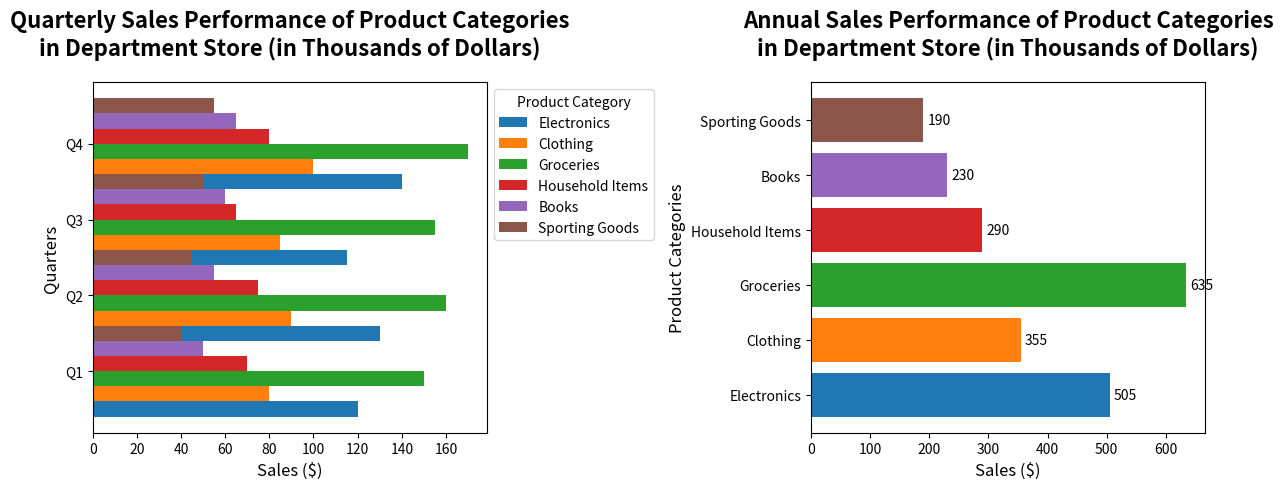

Here is the Python script that generated this plot:
import matplotlib.pyplot as plt
import numpy as np

categories = ['Electronics', 'Clothing', 'Groceries', 'Household Items', 'Books', 'Sporting Goods']
quarters = ['Q1', 'Q2', 'Q3', 'Q4']

sales_data = np.array([
    [120, 130, 115, 140],  
    [80, 90, 85, 100],     
    [150, 160, 155, 170],  
    [70, 75, 65, 80],      
    [50, 55, 60, 65],      
    [40, 45, 50, 55],      # Newly added data for "Sporting Goods"
])

fig, (ax1, ax2) = plt.subplots(1, 2, figsize=(12, 5))

bar_height = 0.2
bar_positions = np.arange(len(quarters))

for i, category in enumerate(categories):
    ax1.barh(bar_positions + i * bar_height, sales_data[i, :], height=bar_height, label=category)

ax1.set_title('Quarterly Sales Performance of Product Categories\nin Department Store (in Thousands of Dollars)', fontsize=16, fontweight='bold', pad=20)
ax1.set_ylabel('Quarters', fontsize=12)
ax1.set_xlabel('Sales ($)', fontsize=12)
ax1.set_yticks(bar_positions + bar_height * (len(categories) - 1) / 2)
ax1.set_yticklabels(quarters, fontsize=10)
ax1.legend(title='Product Category', loc='upper left', bbox_to_anchor=(1, 1))

annual_sales = np.sum(sales_data, axis=1)

ax2.barh(categories, annual_sales, color=['#1f77b4', '#ff7f0e', '#2ca02c', '#d62728', '#9467bd', '#8c564b'])

for idx, category in enumerate(categories):
    ax2.annotate(f'{annual_sales[idx]:,}', 
                 xy=(annual_sales[idx], idx), 
                 xytext=(3, 0),
                 textcoords="offset points",
                 ha='left', va='center', fontsize=10, color='black')

ax2.set_title('Annual Sales Performance of Product Categories\nin Department Store (in Thousands of Dollars)', fontsize=16, fontweight='bold', pad=20)
ax2.set_ylabel('Product Categories', fontsize=12)
ax2.set_xlabel('Sales ($)', fontsize=12)

plt.tight_layout()
plt.show()
